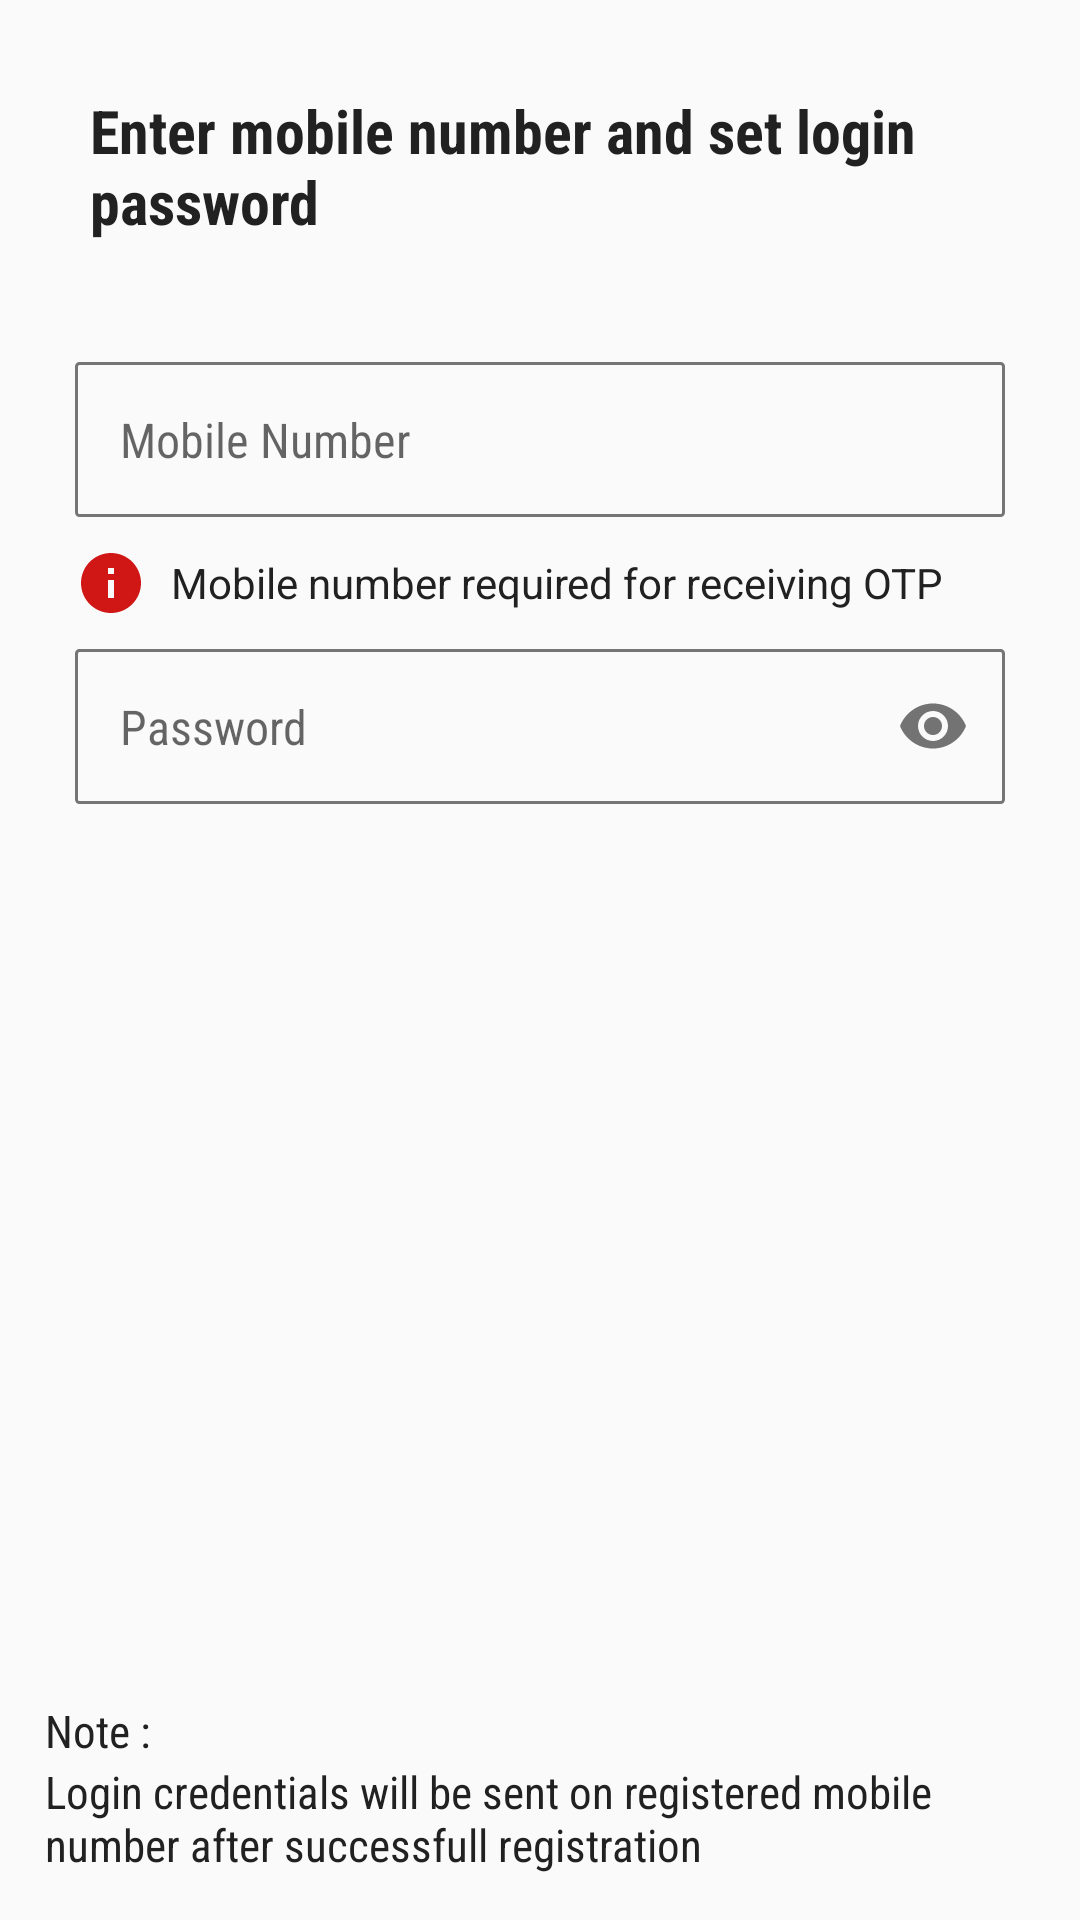

Layout XML and referenced resources for this Android screen:
<!-- AndroidManifest.xml: application theme AppTheme -->
<!-- res/layout/fragment_mobile_varify.xml -->
<?xml version="1.0" encoding="utf-8"?>
<RelativeLayout xmlns:android="http://schemas.android.com/apk/res/android"
    xmlns:tools="http://schemas.android.com/tools"
    android:layout_width="match_parent"
    android:layout_height="match_parent"
    xmlns:app="http://schemas.android.com/apk/res-auto"
    android:padding="@dimen/mobile_padding"
    tools:context=".fragment.MobileVarifyFragment">

    <TextView
        android:id="@+id/txt_title"
        android:layout_marginTop="@dimen/personal_info_padding"
        android:layout_marginRight="@dimen/personal_info_padding"
        android:layout_marginLeft="@dimen/personal_info_padding"
        android:text="@string/mobile_varification"
        style="@style/title_text_style"
        android:textSize="@dimen/location_text_size"
        android:textStyle="bold"
        android:textColor="@color/text_color"
        android:layout_width="match_parent"
        android:layout_height="wrap_content" />

    <LinearLayout
        android:layout_below="@+id/txt_title"
        android:layout_marginTop="@dimen/location_btn_margin_top"
        android:orientation="vertical"
        android:layout_width="match_parent"
        android:layout_height="wrap_content">
    <EditText
        android:id="@+id/edt_mobile"
        android:drawableLeft="@drawable/ic_mobile"
        android:drawablePadding="15dp"
        style="@style/edittext_style"
        android:inputType="phone"
        android:maxLength="10"
        android:maxLines="1"
        android:digits="1234567890"
        android:hint="Mobile Number"
        android:layout_margin="@dimen/login_txt_margin"
        android:background="@drawable/custom_edt"
        android:padding="@dimen/login_txt_padding"
        android:layout_width="match_parent"
        android:layout_height="wrap_content" />

        <TextView
            android:id="@+id/txt_register"
            android:drawableLeft="@drawable/ic_info"
            android:drawablePadding="8sp"
            android:gravity="center"
            android:text="@string/required_mobile"
            android:textColor="@color/text_color"
            android:layout_marginLeft="@dimen/login_txt_margin"
            android:layout_marginBottom="@dimen/login_txt_margin"
            android:layout_width="wrap_content"
            android:layout_height="wrap_content" />

        <android.support.design.widget.TextInputLayout
            app:passwordToggleEnabled="true"
            app:hintEnabled="false"
            android:layout_width="match_parent"
            android:layout_height="wrap_content">
    <EditText
        android:id="@+id/edt_password"
        android:drawableStart="@drawable/ic_vpn_key"
        android:drawablePadding="15dp"
        style="@style/edittext_style"
        android:hint="Password"
        android:inputType="textPassword"
        android:layout_margin="@dimen/login_txt_margin"
        android:background="@drawable/custom_edt"
        android:padding="@dimen/login_txt_padding"
        android:layout_width="match_parent"
        android:layout_height="wrap_content" />
        </android.support.design.widget.TextInputLayout>
    </LinearLayout>

    <LinearLayout
        android:orientation="vertical"
        android:layout_centerHorizontal="true"
        android:layout_alignParentBottom="true"
        android:layout_width="match_parent"
        android:layout_height="wrap_content">

        <TextView
            android:text="Note :"
            style="@style/text_view_style"
            android:textColor="@color/text_color"
            android:layout_width="wrap_content"
            android:layout_height="wrap_content" />

        <TextView
            style="@style/text_view_style"
            android:text="@string/note"
            android:textColor="@color/text_color"
            android:layout_width="wrap_content"
            android:layout_height="wrap_content" />

    </LinearLayout>
</RelativeLayout>
<!-- resources referenced by this layout -->
<resources>
  <color name="text_color">@color/grey_900</color>
  <dimen name="location_btn_margin_top">30dp</dimen>
  <dimen name="location_text_size">20dp</dimen>
  <dimen name="login_txt_margin">10dp</dimen>
  <dimen name="login_txt_padding">15dp</dimen>
  <dimen name="mobile_padding">15dp</dimen>
  <dimen name="personal_info_padding">15dp</dimen>
  <!-- drawable custom_edt (drawable) -->
  <?xml version="1.0" encoding="utf-8"?>
  
  <shape xmlns:android="http://schemas.android.com/apk/res/android"
      android:shape="rectangle">
  
     <solid android:color="@android:color/transparent"></solid>
  
      <stroke android:color="@color/login_text_border"
          android:width="1dp"></stroke>
  
      <corners android:radius="1dp" />
  
  </shape>
  <!-- drawable ic_info (drawable) -->
  <vector xmlns:android="http://schemas.android.com/apk/res/android"
          android:width="24dp"
          android:height="24dp"
          android:viewportWidth="24.0"
          android:viewportHeight="24.0">
      <path
          android:fillColor="@color/red_700"
          android:pathData="M12,2C6.48,2 2,6.48 2,12s4.48,10 10,10 10,-4.48 10,-10S17.52,2 12,2zM13,17h-2v-6h2v6zM13,9h-2L11,7h2v2z"/>
  </vector>
  <string name="mobile_varification">Enter mobile number and set login password</string>
  <string name="note">Login credentials will be sent on registered mobile number after successfull registration</string>
  <string name="required_mobile">Mobile number required for receiving OTP</string>
  <style name="edittext_style">
          <item name="android:textSize">16sp</item>
          <item name="android:fontFamily">sans-serif-condensed</item>
      </style>
  <style name="text_view_style">
          <item name="android:textSize">15sp</item>
          <item name="android:textColor">@color/grey_900</item>
          <item name="android:fontFamily">sans-serif-condensed</item>
      </style>
  <style name="title_text_style">
          <item name="android:textSize">18sp</item>
          <item name="android:fontFamily">sans-serif-condensed</item>
      </style>
  <style name="AppTheme" parent="Theme.AppCompat.Light.DarkActionBar">
          
          <item name="colorPrimary">@color/colorPrimary</item>
          <item name="colorPrimaryDark">@color/colorPrimaryDark</item>
          <item name="colorAccent">@color/colorAccent</item>
      </style>
  <color name="grey_900">#212121</color>
  <color name="login_text_border">@color/grey_600</color>
  <color name="red_700">#d01716</color>
  <color name="colorPrimary">#1C374F</color>
  <color name="colorPrimaryDark">#1C374F</color>
  <color name="colorAccent">@color/amber_400</color>
  <color name="grey_600">#757575</color>
  <color name="amber_400">#ffca28</color>
</resources>
